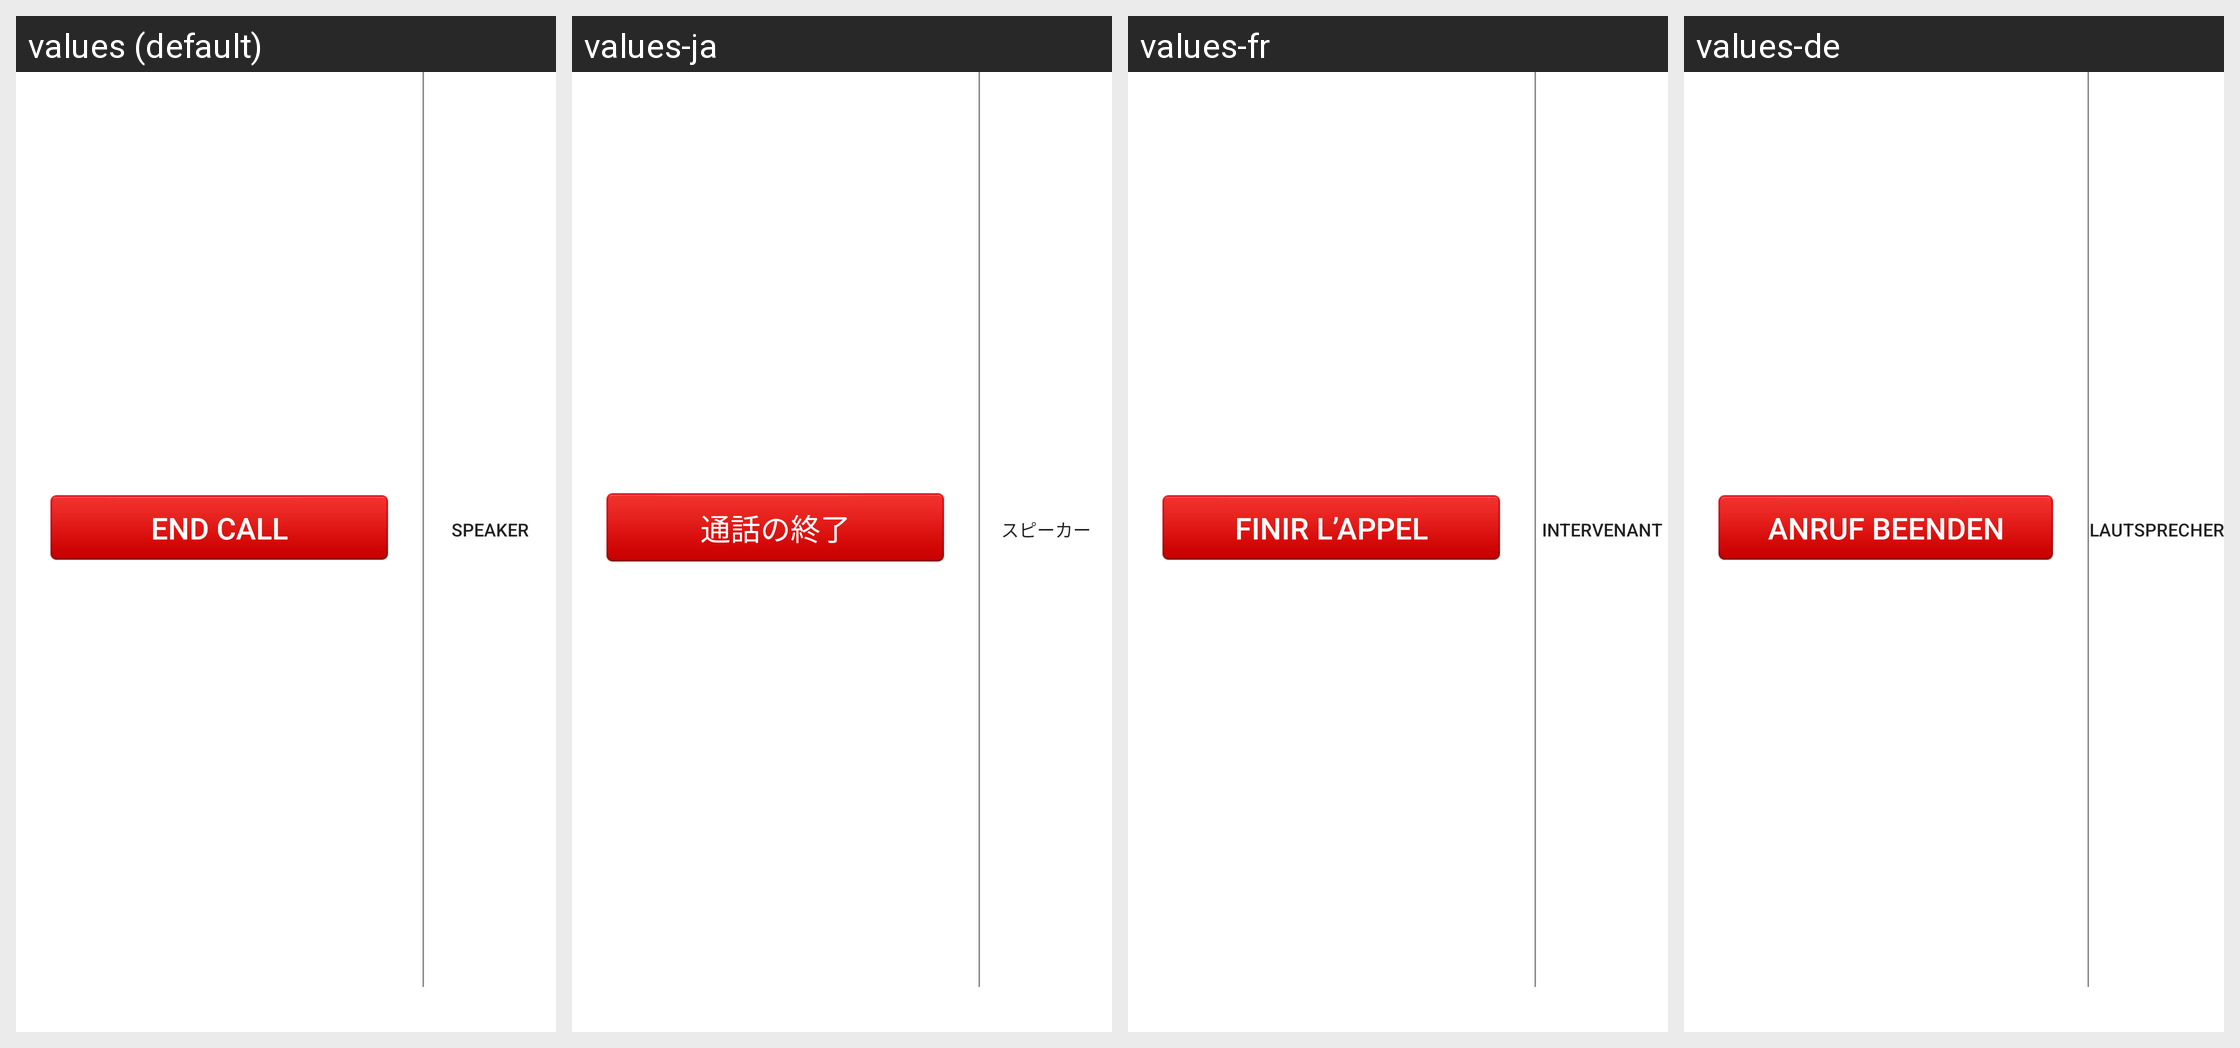

For this localized Android screen grid, give each drawn string resource with its value in every locale shown.
Android screen res/layout/zm_call_connecting_bottom_bar.xml rendered under 4 locales, left to right: values (default), values-ja, values-fr, values-de. Device: Nexus 5 (rendered at 1080×1920; each locale shown at half size, 540×960, under a caption strip naming it); theme Theme.MaterialComponents.DayNight.NoActionBar.
Other locales in the repository, not shown: values-es, values-zh-rCN, values-zh-rHK, values-zh-rTW.
Strings drawn on this screen, with the default value and each locale's value (text and hints the layout hard-codes, and strings that could not be matched under every locale, appear in the picture but are not listed):

zm_btn_end_call
  values: End Call
  values-ja: 通話の終了
  values-fr: Finir l’appel
  values-de: Anruf beenden

zm_lbl_speaker
  values: Speaker
  values-ja: スピーカー
  values-fr: Intervenant
  values-de: Lautsprecher
